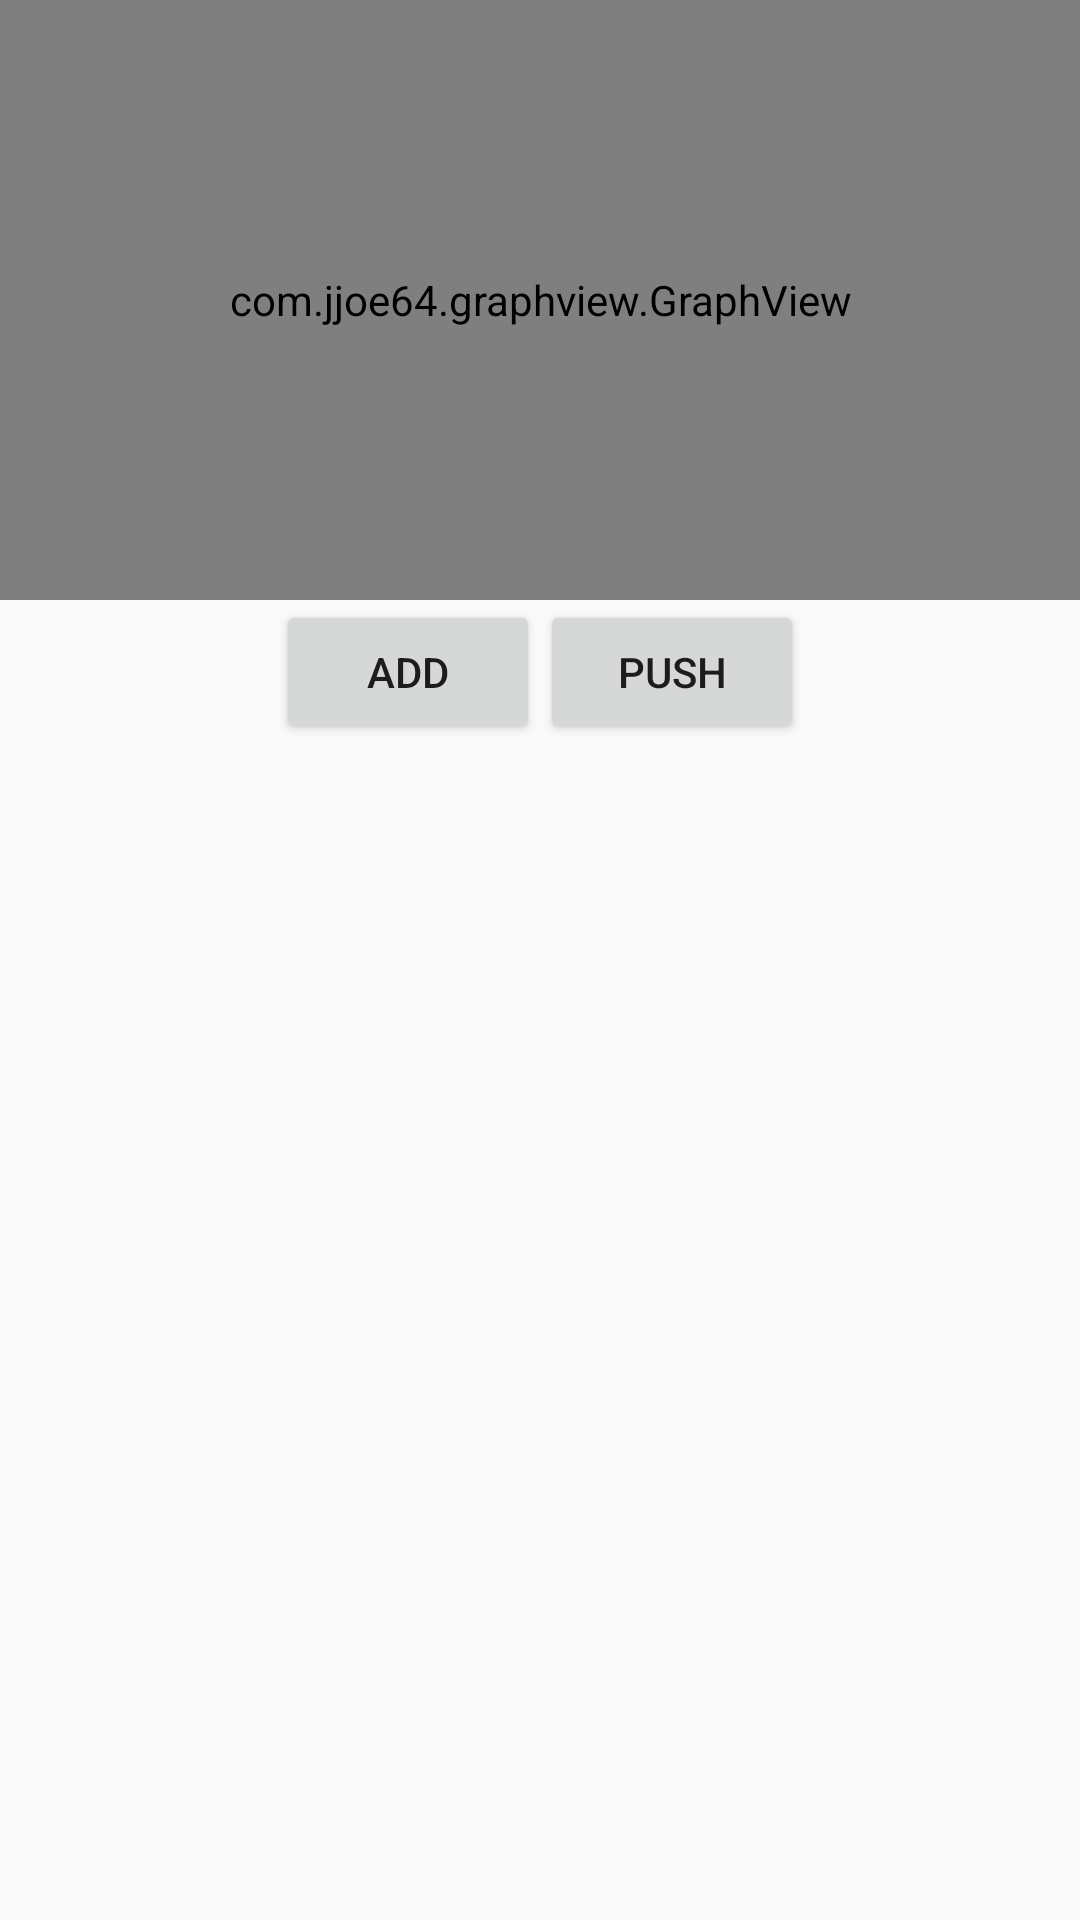

This screen was rendered from an Android layout file. Write that file and the resources it references.
<!-- AndroidManifest.xml: application theme AppTheme -->
<!-- res/layout/main_activity.xml -->
<?xml version="1.0" encoding="utf-8"?>
<LinearLayout xmlns:android="http://schemas.android.com/apk/res/android"
    android:orientation="vertical" android:layout_width="match_parent"
    android:layout_height="match_parent">
    <com.jjoe64.graphview.GraphView
        android:layout_width="match_parent"
        android:layout_height="200dip"
        android:id="@+id/graph" />
    <LinearLayout
        android:layout_width="match_parent"
        android:layout_height="wrap_content"
        android:gravity="center">
    <Button
        android:layout_width="wrap_content"
        android:layout_height="wrap_content"
        android:id="@+id/add"
        android:text="add"/>
    <Button
        android:layout_width="wrap_content"
        android:layout_height="wrap_content"
        android:id="@+id/push"
        android:text="Push"/>
    </LinearLayout>
</LinearLayout>
<!-- resources referenced by this layout -->
<resources>
  <style name="AppTheme" parent="Theme.AppCompat.Light.DarkActionBar">
          
          <item name="colorPrimary">#ffb614</item>
          <item name="colorPrimaryDark">#ffb614</item>
          <item name="colorAccent">@color/colorAccent</item>
          <item name="android:textViewStyle">@style/OpenSansTextViewStyle</item>
      </style>
  <color name="colorAccent">#FF4081</color>
  <style name="OpenSansTextViewStyle" parent="AppTheme">
          <item name="fontPath">fonts/opensans-regular.ttf</item>
      </style>
</resources>
